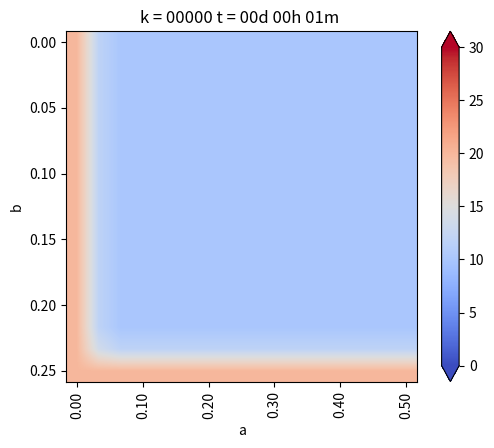

Write Python code to recreate this figure. (Note: this script raises an exception after producing the figure.)
from matplotlib.pylab import *
from matplotlib import cm


#definir geo

a=1.
b=0.5
Nx=15
Ny=30

dx=b/Nx
dy=b/Ny

if dx!=dy:
    print("Error! dx!=dy")

h=dx

Puntos_a_analizar=[[],[],[]]

#funcion de conveniencia para calcular las coordenadas del punto (i,j)
coords = lambda i,j:(dx*i,dy*j)

x,y =coords(4,2)
print("x: ", x)
print("y: ", y)

def imshowbien(u):
    imshow(u.T[Nx::-1,:],cmap=cm.coolwarm, interpolation='bilinear')
    cbar=colorbar(extend='both',cmap=cm.coolwarm)
    ticks = arange(0,35,5)
    ticks_Text=["{}°".format(deg) for deg in ticks]
    cbar.set_ticks(ticks)
    cbar.set_ticklabels(ticks_Text)
    clim(0,30)

    xlabel('a')
    ylabel('b')
    xTicks_N=arange(0,Nx+1,3)
    yTicks_N=arange(0,Ny+1,3)
    xTicks=[coords(i,0)[0] for i in xTicks_N]
    yTicks=[coords(0,i)[1] for i in yTicks_N]
    xTicks_Text=["{0:.2f}".format(tick) for tick in xTicks]
    yTicks_Text=["{0:.2f}".format(tick) for tick in yTicks]
    xticks(xTicks_N,xTicks_Text,rotation='vertical')
    yticks(yTicks_N,yTicks_Text)
    margins(0.2)
    subplots_adjust(bottom=0.15)
    #show()


u_k = zeros((Nx + 1, Ny + 1),dtype=double)
u_km1 = zeros((Nx + 1, Ny + 1),dtype=double)

#condiciones iniciales
u_k[:,:] = 10.  #20 grados inicial en todas partes

#parametros problema(hierro)
dt = 0.01 #s
K = 79.5 #m**2/s
c = 450.
rho = 7800.
alpha = K * dt / (c*rho * dx**2)

#Informar cosas interesantes
print(f"dt = {dt}")
print(f"dx = {dx}")
print(f"K = {K}")
print(f"c = {c}")
print(f"rho = {rho}")
print(f"alpha = {alpha}")

#Loop en el tiempo
minuto = 60.
hora = 3600.
dia = 24*3600

dt = 1*minuto
dnext_t = 0.5 * hora
next_t = 0
framenum = 0
T = 1*dia
Days = 1*T #cuantos dias quiero simular

def truncate(n,decimals=0):
    multiplier = 10**decimals
    return int(n*multiplier) / multiplier

#Loop en el tiempo
for k in range(int32(Days/dt)):
    t = dt*(k+1)
    dias = truncate(t/dia,0)
    horas = truncate((t-dias*dia)/hora,0)
    minutos = truncate((t-dias*dia-horas*hora)/minuto,0)
    titulo = "k = {0:05.0f}".format(k) + " t = {0:02.0f}d {1:02.0f}h {2:02.0f}m ".format(dias,horas,minutos)
    print(titulo)

    #CB esenciales, se repiten en cada iteracion
    u_k[0, :] = 20. #Borde izq
    u_k[-1, :] = 0.  # Borde der
    u_k[:, 0] = 20.  # Borde inferior
    u_k[:, -1] = 0.  # Borde sup

    u_k[-1, :] = u_k[-2, :] - 0 * dx # Borde der, gradiente -10
    # (f(x+h)+f(x))/dx = algo

    #loop en el espacio i = 1...... n-1
    for i in range(1,Nx):
        for j in range(1,Ny):

            #algoritmo de diferencias finidas 2-D para difusion

            #laplaciano
            nabla_u_k = (u_k[i-1, j] + u_k[i+1, j] + u_k[i, j-1] + u_k[i, j+1] - 4 * u_k[i, j]) / h**2

            #forward Euler
            u_km1[i, j] = u_k[i, j]+alpha*nabla_u_k

    #avanzar la solucion a k+1
    u_k = u_km1

    #CB denuevo, para asegurar cumplimiento
    u_k[0, :] = 20. #Borde izq
    u_k[-1, :] = 0.  # Borde der
    u_k[:, 0] = 20.  # Borde inferior
    u_k[:, -1] = 0.  # Borde sup

    u_k[-1, :] = u_k[-2, :] - 0 * dx # Borde der, gradiente -10
    # (f(x+h)+f(x))/dx = algo

    #Grafico en d_next
    if t>next_t:

        Puntos_a_analizar[0].append(u_k[int((Nx+1)/2),int((Ny+1)/2)])
        Puntos_a_analizar[1].append(u_k[int((Nx+1)/2),int(3*(Ny+1)/4)])
        Puntos_a_analizar[2].append(u_k[int(3*(Nx+1)/4),int(3*(Ny+1)/4)])

        figure(1)
        imshowbien(u_k)
        title(titulo)
        savefig("Ejemplo/frame_{0:04.0f}.png".format(framenum))
        framenum += 1
        next_t += dnext_t
        close(1)



x_x=np.linspace(dt,Days,len(Puntos_a_analizar[0]))
plt.plot(x_x,Puntos_a_analizar[0],label=" punto 1 (A/2, B/2 )")
plt.plot(x_x,Puntos_a_analizar[1],label=" punto 2 (A/2, 3B/4 )")
plt.plot(x_x,Puntos_a_analizar[2],label=" punto 3 (3A/4, 3B/4 )")
plt.legend(loc=1)
plt.title("Evolucion de temperatura en puntos")
plt.ylabel("Temeratura, $T$  [°C]")
plt.xlabel("Tiempo $t$ [segundos]")
plt.show()